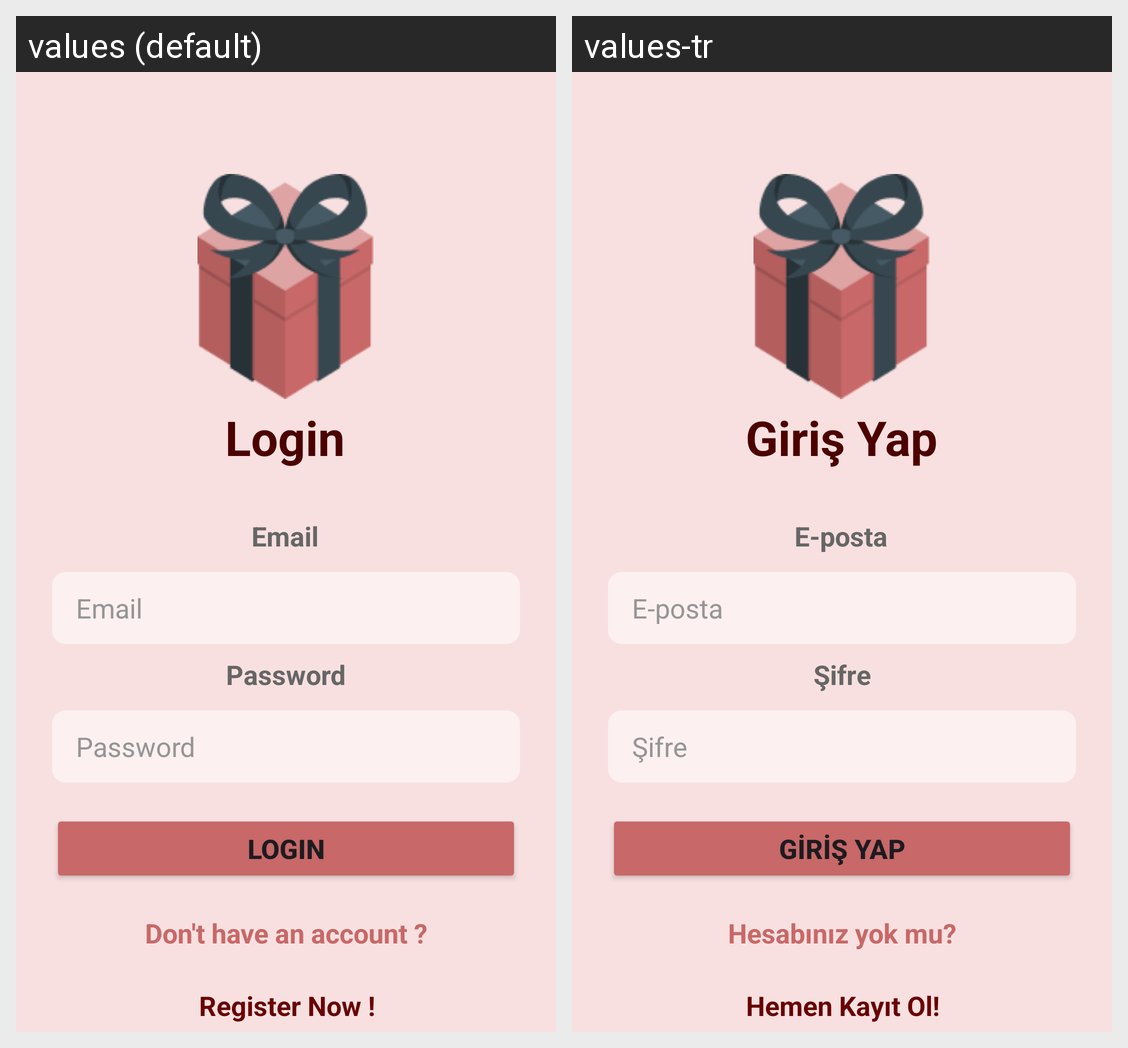

Locale-by-locale string values for the Android screen shown in this grid:
Android screen res/layout/fragment_login.xml rendered under 2 locales, left to right: values (default), values-tr. Device: Nexus 5 (rendered at 1080×1920; each locale shown at half size, 540×960, under a caption strip naming it); theme Theme.SecretSantaAI.
Strings drawn on this screen, with the default value and each locale's value (text and hints the layout hard-codes, and strings that could not be matched under every locale, appear in the picture but are not listed):

login
  values: Login
  values-tr: Giriş Yap

email
  values: Email
  values-tr: E-posta

password
  values: Password
  values-tr: Şifre

don_t_have_an_account
  values: Don't have an account ?
  values-tr: Hesabınız yok mu?

register_now
  values: Register Now !
  values-tr: Hemen Kayıt Ol!
